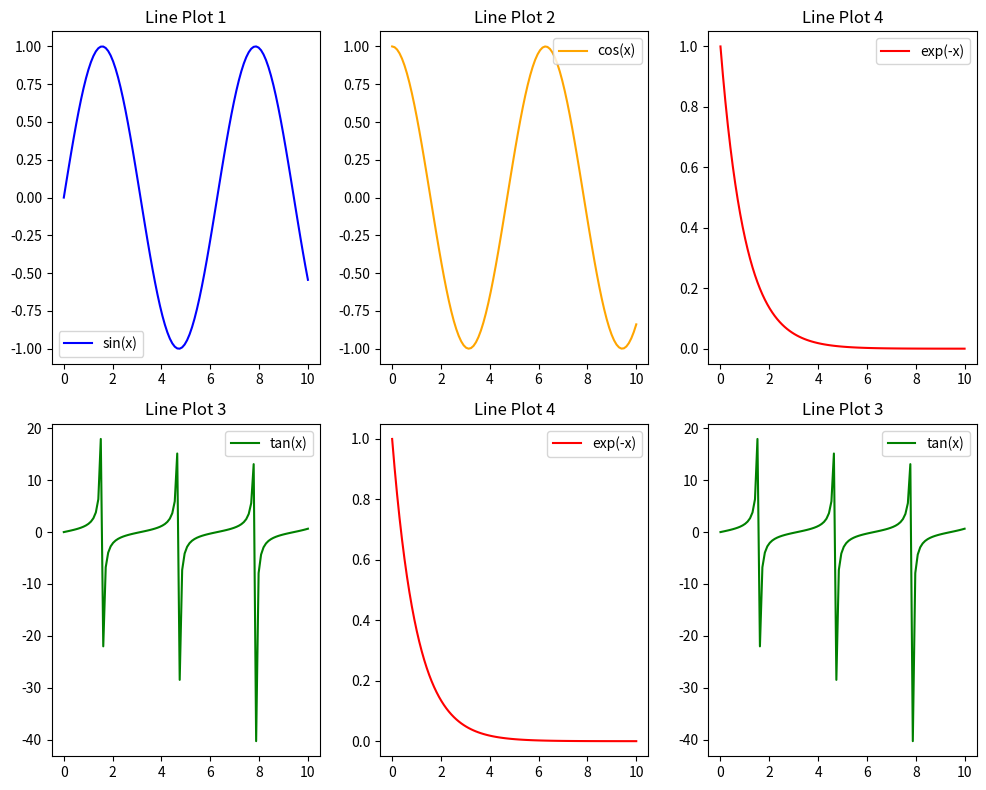

Reproduce this figure in Python.

import matplotlib.pyplot as plt
import numpy as np
 
# Example data
x = np.linspace(0, 10, 100)
y1 = np.sin(x)
y2 = np.cos(x)
y3 = np.tan(x)
y4 = np.exp(-x)

fig, axes = plt.subplots(nrows=2, ncols=3, figsize=(10, 8))
 
axes[0, 0].plot(x, y1, label='sin(x)', color='blue')
axes[0, 0].set_title('Line Plot 1')
axes[0, 0].legend()
 
axes[0, 1].plot(x, y2, label='cos(x)', color='orange')
axes[0, 1].set_title('Line Plot 2')
axes[0, 1].legend()
 
axes[1, 0].plot(x, y3, label='tan(x)', color='green')
axes[1, 0].set_title('Line Plot 3')
axes[1, 0].legend()
 
axes[1, 1].plot(x, y4, label='exp(-x)', color='red')
axes[1, 1].set_title('Line Plot 4')
axes[1, 1].legend()

axes[1, 2].plot(x, y3, label='tan(x)', color='green')
axes[1, 2].set_title('Line Plot 3')
axes[1, 2].legend()
 
axes[0, 2].plot(x, y4, label='exp(-x)', color='red')
axes[0, 2].set_title('Line Plot 4')
axes[0, 2].legend()

plt.tight_layout()
 
plt.show()


'''
우리 고장의 인구분포 분석하기

1. 인구데이터를 1세 남녀따로, 1세 남녀 합, 10세 남녀따로, 10세 남녀 합을 만든다
2. 전체 인구분포(bar), 남녀구분 인구분포(항아리) 그래프를 그려본다
3. 세대별(10세기준) 인구비율을 남녀합과 남녀 별도 두개의 파이차트로 그려본다
4. 전체 평균연령, 남성 평균연령, 여성 평균연령을 하나의 그래프로 그려본다.
5. 5개의 그래프를 한 장으로 그려본다
6. 데이터 분석결과를 문서로 제출한다.
'''


s = "Python"